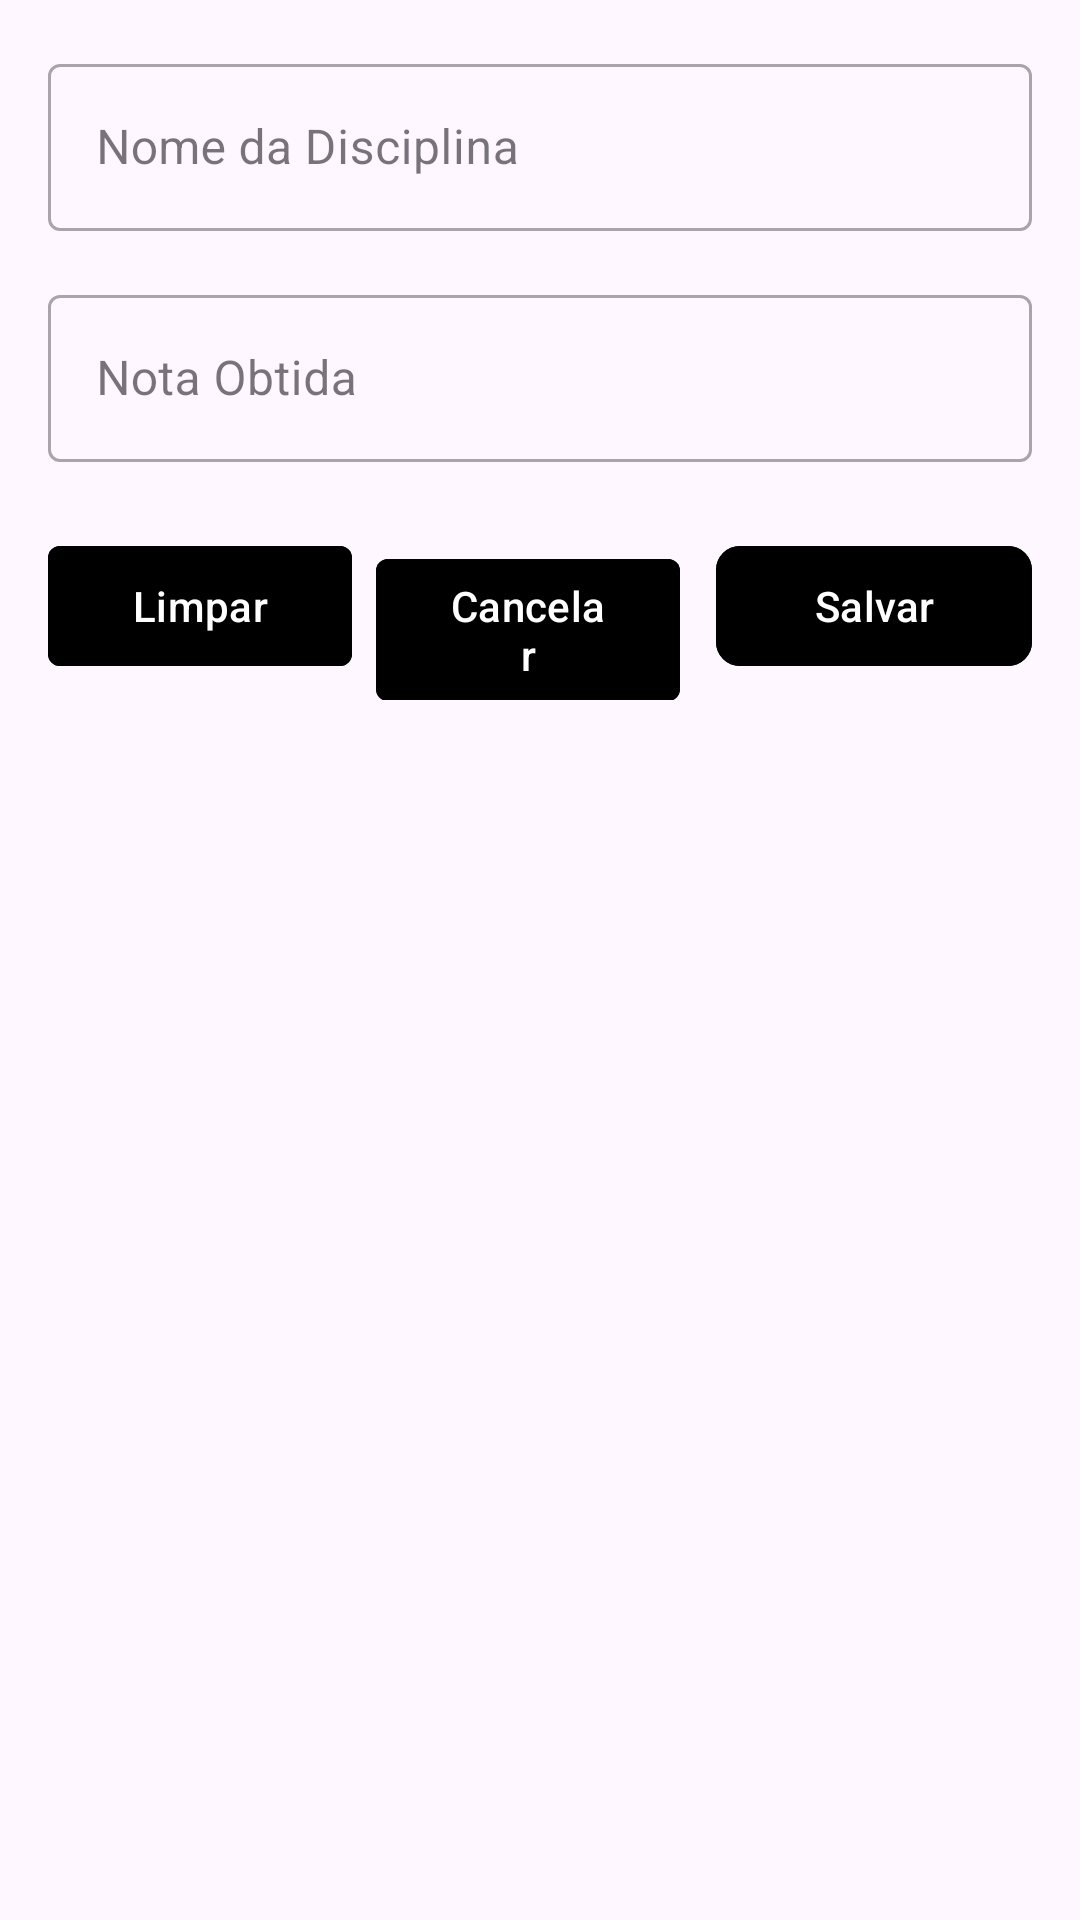

This screen was rendered from an Android layout file. Write that file and the resources it references.
<!-- AndroidManifest.xml: application theme Theme.RenatoCouto_Atividade_EAD -->
<!-- res/layout/fragment_cadastrar_disciplina.xml -->
<?xml version="1.0" encoding="utf-8"?>
<LinearLayout xmlns:android="http://schemas.android.com/apk/res/android"
    xmlns:app="http://schemas.android.com/apk/res-auto"
    android:layout_width="match_parent"
    android:layout_height="match_parent"
    android:orientation="vertical"
    android:padding="16dp"
    >


        <com.google.android.material.textfield.TextInputLayout
            android:id="@+id/LayoutNomeDisciplina"
            style="@style/Widget.MaterialComponents.TextInputLayout.OutlinedBox"
            android:layout_width="match_parent"
            android:layout_height="wrap_content"
            android:layout_marginBottom="16dp"
            android:hint="@string/nome_da_disciplina">

            <com.google.android.material.textfield.TextInputEditText
                android:id="@+id/editNomeDisciplina"
                android:layout_width="match_parent"
                android:layout_height="wrap_content"
                android:inputType="text" />

        </com.google.android.material.textfield.TextInputLayout>


        <com.google.android.material.textfield.TextInputLayout
            android:id="@+id/LayoutNotaObtida"
            style="@style/Widget.MaterialComponents.TextInputLayout.OutlinedBox"
            android:layout_width="match_parent"
            android:layout_height="wrap_content"
            android:layout_marginBottom="24dp"
            android:hint="@string/nota_obtida">

            <com.google.android.material.textfield.TextInputEditText
                android:id="@+id/editNotaObtida"
                android:layout_width="match_parent"
                android:layout_height="wrap_content"
                android:inputType="numberDecimal" />

        </com.google.android.material.textfield.TextInputLayout>

    <LinearLayout
        android:layout_width="match_parent"
        android:layout_height="wrap_content"
        android:orientation="horizontal"
        >
        <com.google.android.material.button.MaterialButton
            android:id="@+id/button_limpar"
            android:layout_width="match_parent"
            android:layout_height="wrap_content"
            android:layout_weight="1"
            android:backgroundTint="@color/button_cancelar"
            android:layout_marginEnd="8dp"
            android:text="@string/limpar"
            app:cornerRadius="4dp" />

        <com.google.android.material.button.MaterialButton
            android:id="@+id/button_cancelar"
            android:layout_width="match_parent"
            android:layout_height="wrap_content"
            android:layout_weight="1"
            android:backgroundTint="@color/button_cancelar"
            android:layout_marginEnd="8dp"
            android:text="@string/cancelar"
            app:cornerRadius="4dp" />

        <com.google.android.material.button.MaterialButton
            android:id="@+id/button_salvar"
            android:layout_width="match_parent"
            android:layout_height="wrap_content"
            android:backgroundTint="@color/button_salvar"
            android:layout_weight="1"
            android:layout_marginStart="4dp"
            android:text="@string/salvar"
            app:cornerRadius="8dp" />


    </LinearLayout>



</LinearLayout>
<!-- resources referenced by this layout -->
<resources>
  <string name="cancelar">Cancelar</string>
  <string name="limpar">Limpar</string>
  <string name="nome_da_disciplina">Nome da Disciplina</string>
  <string name="nota_obtida">Nota Obtida</string>
  <string name="salvar">Salvar</string>
  <style name="Theme.RenatoCouto_Atividade_EAD" parent="Base.Theme.RenatoCouto_Atividade_EAD" />
  <style name="Base.Theme.RenatoCouto_Atividade_EAD" parent="Theme.Material3.DayNight.NoActionBar">
          
          
          <item name="android:statusBarColor">@android:color/black</item>
          <item name="android:windowLightStatusBar">false</item>
  
      </style>
</resources>
